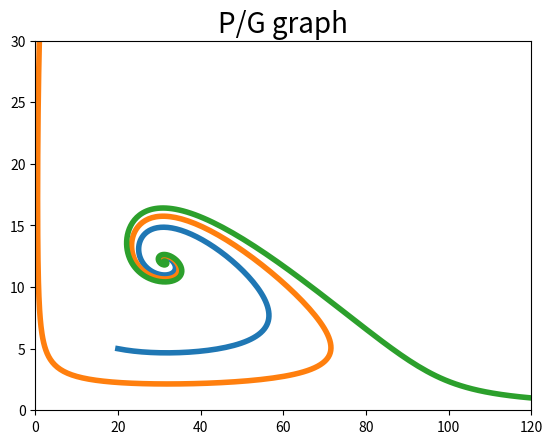

The script that saved this image:
import numpy as np
import matplotlib.pyplot as plt

def euler(P_init, G_init, Dt): 
    t_init = 0
    t_end = 100
    n_steps = int(round((t_end-t_init)/Dt))
    
    P_arr = np.zeros(n_steps + 1)
    G_arr = np.zeros(n_steps + 1)
    t_arr = np.zeros(n_steps + 1)

    P_arr[0] = P_init #initial value of rainbow fish
    G_arr[0] = G_init #initial value of aggressive fish
    t_arr[0] = t_init
    
    for i in range (1, n_steps + 1):
        P = P_arr[i-1]
        G = G_arr[i-1]
        t = t_arr[i-1]
        dPdt = 0.7 * P - 0.007 * P * P - 0.04 * P * G
        dGdt = -0.25 * G + 0.008 * P * G
        P_arr[i] = P + Dt * dPdt
        G_arr[i] = G + Dt * dGdt
        t_arr[i] = t + Dt
    
    plt.plot(P_arr, G_arr, linewidth = 4)

D = 1/8
euler(20, 5, D)
euler(1, 30, D)
euler(120, 1, D)

plt.title("P/G graph", fontsize = 20)
plt.axis([0,120,0,30])

plt.show()
